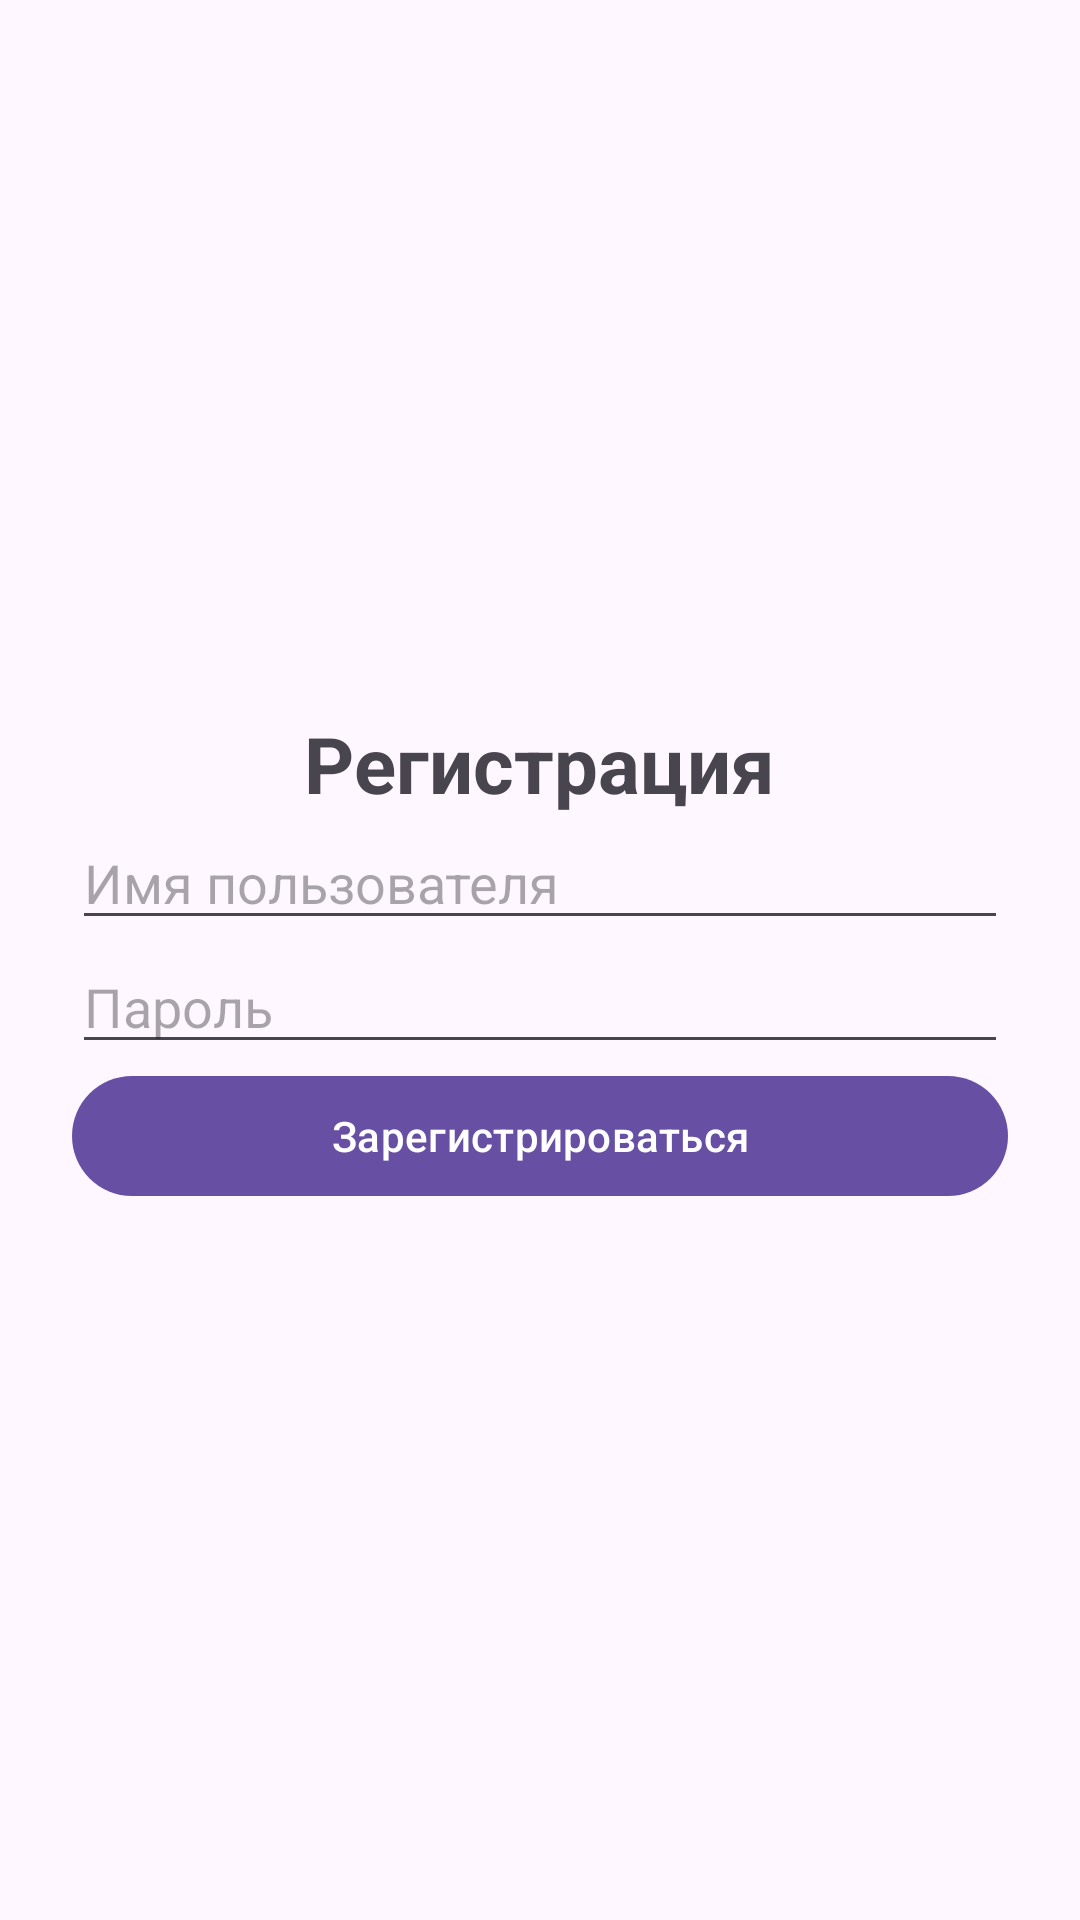

Write the Android layout XML for this screen, with the resource values it uses.
<!-- AndroidManifest.xml: activity theme Theme.Mobile_quiz_system -->
<!-- res/layout/activity_register.xml -->
<LinearLayout xmlns:android="http://schemas.android.com/apk/res/android"
    android:padding="24dp"
    android:layout_width="match_parent"
    android:layout_height="match_parent"
    android:orientation="vertical"
    android:gravity="center">

    <TextView
        android:layout_width="wrap_content"
        android:layout_height="wrap_content"
        android:text="Регистрация"
        android:textStyle="bold"
        android:textSize="26sp"
        android:layout_gravity="center_horizontal" />

    <EditText
        android:id="@+id/etUsername"
        android:layout_width="match_parent"
        android:layout_height="wrap_content"
        android:hint="Имя пользователя"
        android:inputType="textPersonName" />

    <EditText
        android:id="@+id/etPassword"
        android:layout_width="match_parent"
        android:layout_height="wrap_content"
        android:hint="Пароль"
        android:inputType="textPassword" />

    <Button
        android:id="@+id/btnRegister"
        android:layout_width="match_parent"
        android:layout_height="wrap_content"
        android:text="Зарегистрироваться"/>
</LinearLayout>
<!-- resources referenced by this layout -->
<resources>
  <style name="Theme.Mobile_quiz_system" parent="Base.Theme.Mobile_quiz_system" />
  <style name="Base.Theme.Mobile_quiz_system" parent="Theme.Material3.DayNight.NoActionBar">
          
          
      </style>
</resources>
